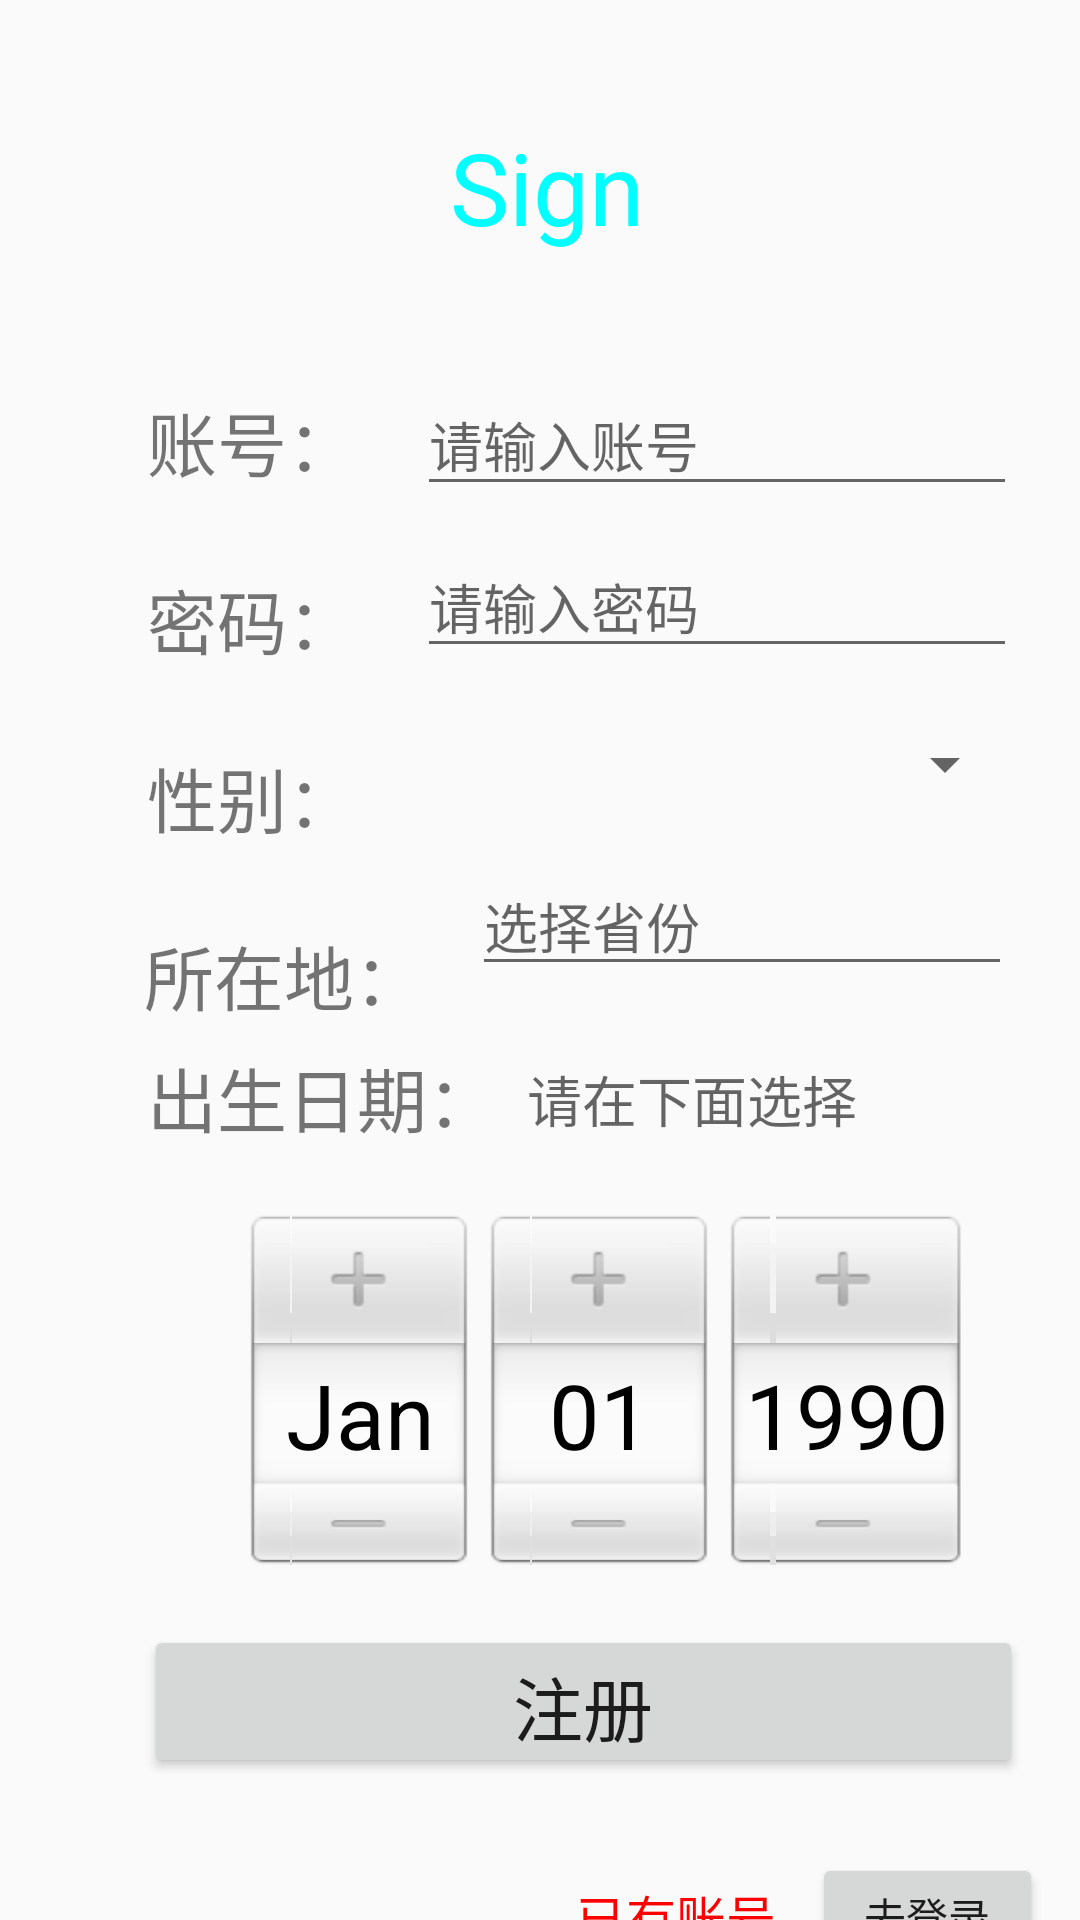

The Android layout XML behind this screen, and the referenced resources:
<!-- AndroidManifest.xml: application theme AppTheme -->
<!-- res/layout/sign.xml -->
<?xml version="1.0" encoding="utf-8"?>
<androidx.constraintlayout.widget.ConstraintLayout xmlns:android="http://schemas.android.com/apk/res/android"
    xmlns:app="http://schemas.android.com/apk/res-auto"
    xmlns:tools="http://schemas.android.com/tools"
    android:layout_width="match_parent"
    android:layout_height="match_parent">


    <TextView
        android:id="@+id/textView7"
        android:layout_width="wrap_content"
        android:layout_height="wrap_content"
        android:layout_marginStart="49dp"
        android:layout_marginLeft="49dp"
        android:layout_marginTop="130dp"
        android:text="账号："
        android:textSize="70px"
        app:layout_constraintStart_toStartOf="parent"
        app:layout_constraintTop_toTopOf="parent" />

    <EditText
        android:id="@+id/editText"
        android:layout_width="200dp"
        android:layout_height="44dp"
        android:layout_marginStart="20dp"
        android:layout_marginLeft="20dp"
        android:layout_marginTop="40dp"
        android:hint="请输入账号"
        app:layout_constraintStart_toEndOf="@+id/textView7"
        app:layout_constraintTop_toBottomOf="@+id/textView11"></EditText>

    <TextView
        android:id="@+id/textView8"
        android:layout_width="wrap_content"
        android:layout_height="wrap_content"
        android:layout_marginStart="49dp"
        android:layout_marginLeft="49dp"
        android:layout_marginTop="25dp"
        android:text="密码："
        android:textSize="70px"
        app:layout_constraintStart_toStartOf="parent"
        app:layout_constraintTop_toBottomOf="@+id/textView7" />

    <EditText
        android:id="@+id/editText2"
        android:layout_width="200dp"
        android:layout_height="44dp"
        android:layout_marginStart="20dp"
        android:layout_marginLeft="20dp"
        android:layout_marginTop="10dp"
        android:hint="请输入密码"
        app:layout_constraintStart_toEndOf="@+id/textView8"
        app:layout_constraintTop_toBottomOf="@+id/editText"></EditText>

    <Button
        android:id="@+id/button"
        android:layout_width="293dp"
        android:layout_height="51dp"
        android:layout_marginStart="48dp"
        android:layout_marginLeft="48dp"
        android:layout_marginTop="20dp"
        android:text="注册"
        android:textSize="70px"
        app:layout_constraintStart_toStartOf="parent"
        app:layout_constraintTop_toBottomOf="@+id/DatePicker" />

    <Button
        android:id="@+id/button8"
        android:layout_width="77dp"
        android:layout_height="42dp"
        android:layout_marginStart="12dp"
        android:layout_marginLeft="12dp"
        android:layout_marginTop="25dp"
        android:text="去登录"
        app:layout_constraintStart_toEndOf="@+id/textView9"
        app:layout_constraintTop_toBottomOf="@+id/button" />

    <TextView
        android:id="@+id/textView9"
        android:layout_width="wrap_content"
        android:layout_height="wrap_content"
        android:layout_marginStart="192dp"
        android:layout_marginLeft="192dp"
        android:layout_marginTop="34dp"
        android:text="已有账号"
        android:textColor="#FF0000"
        android:textSize="50px"
        app:layout_constraintStart_toStartOf="parent"
        app:layout_constraintTop_toBottomOf="@+id/button" />


    <TextView
        android:id="@+id/textView6"
        android:layout_width="wrap_content"
        android:layout_height="wrap_content"
        android:layout_marginStart="48dp"
        android:layout_marginLeft="48dp"
        android:layout_marginTop="25dp"
        android:text="所在地："
        android:textSize="70px"
        app:layout_constraintStart_toStartOf="parent"
        app:layout_constraintTop_toBottomOf="@+id/textView13" />

    <AutoCompleteTextView
        android:id="@+id/autoCompleteTextView"
        android:layout_width="180dp"
        android:layout_height="42dp"
        android:layout_marginStart="16dp"
        android:layout_marginLeft="16dp"
        android:layout_marginTop="10dp"
        android:completionHint="1"
        android:completionThreshold="1"
        android:hint="选择省份"
        app:layout_constraintStart_toEndOf="@+id/textView6"
        app:layout_constraintTop_toBottomOf="@+id/spinner" />

    <DatePicker
        android:id="@+id/DatePicker"
        android:layout_width="260dp"
        android:layout_height="118dp"
        android:layout_marginStart="72dp"
        android:layout_marginLeft="72dp"
        android:layout_marginTop="20dp"
        android:endYear="2019"
        android:startYear="1990"
        android:theme="@android:style/Theme.Light.NoTitleBar"
        app:layout_constraintStart_toStartOf="parent"
        app:layout_constraintTop_toBottomOf="@+id/textView14" />

    <TextView
        android:id="@+id/textView11"
        android:layout_width="wrap_content"
        android:layout_height="wrap_content"
        android:layout_marginStart="150dp"
        android:layout_marginLeft="150dp"
        android:layout_marginTop="40dp"
        android:text="Sign"
        android:textColor="#00FFFF"
        android:textSize="100px"
        app:layout_constraintStart_toStartOf="parent"
        app:layout_constraintTop_toTopOf="parent" />

    <TextView
        android:id="@+id/textView12"
        android:layout_width="wrap_content"
        android:layout_height="wrap_content"
        android:layout_marginStart="49dp"
        android:layout_marginLeft="49dp"
        android:layout_marginTop="20dp"
        android:text="出生日期："
        android:textSize="70px"
        app:layout_constraintStart_toStartOf="parent"
        app:layout_constraintTop_toBottomOf="@+id/autoCompleteTextView" />

    <TextView
        android:id="@+id/textView13"
        android:layout_width="wrap_content"
        android:layout_height="wrap_content"
        android:layout_marginStart="49dp"
        android:layout_marginLeft="49dp"
        android:layout_marginTop="25dp"
        android:text="性别："
        android:textSize="70px"
        app:layout_constraintStart_toStartOf="parent"
        app:layout_constraintTop_toBottomOf="@+id/textView8" />

    <Spinner
        android:id="@+id/spinner"
        android:layout_width="200dp"
        android:layout_height="44dp"
        android:layout_marginStart="20dp"
        android:layout_marginLeft="20dp"
        android:layout_marginTop="10dp"
        app:layout_constraintStart_toEndOf="@+id/textView13"
        app:layout_constraintTop_toBottomOf="@+id/editText2" />

    <TextView
        android:id="@+id/textView14"
        android:layout_width="170dp"
        android:layout_height="31dp"
        android:layout_marginStart="10dp"
        android:layout_marginLeft="10dp"
        android:layout_marginTop="24dp"
        android:hint="请在下面选择"
        android:textSize="55px"
        app:layout_constraintStart_toEndOf="@+id/textView12"
        app:layout_constraintTop_toBottomOf="@+id/autoCompleteTextView" />

</androidx.constraintlayout.widget.ConstraintLayout>
<!-- resources referenced by this layout -->
<resources>
  <style name="AppTheme" parent="Theme.AppCompat.Light.DarkActionBar">
          
          <item name="colorPrimary">@color/colorPrimary</item>
          <item name="colorPrimaryDark">@color/colorPrimaryDark</item>
          <item name="colorAccent">@color/colorAccent</item>
      </style>
  <!-- not gathered from this repository: default colours our renderer supplied (Android Studio template values) -->
  <color name="colorPrimary">#FF6200EE</color>
  <color name="colorPrimaryDark">#FF3700B3</color>
  <color name="colorAccent">#FF03DAC5</color>
</resources>
